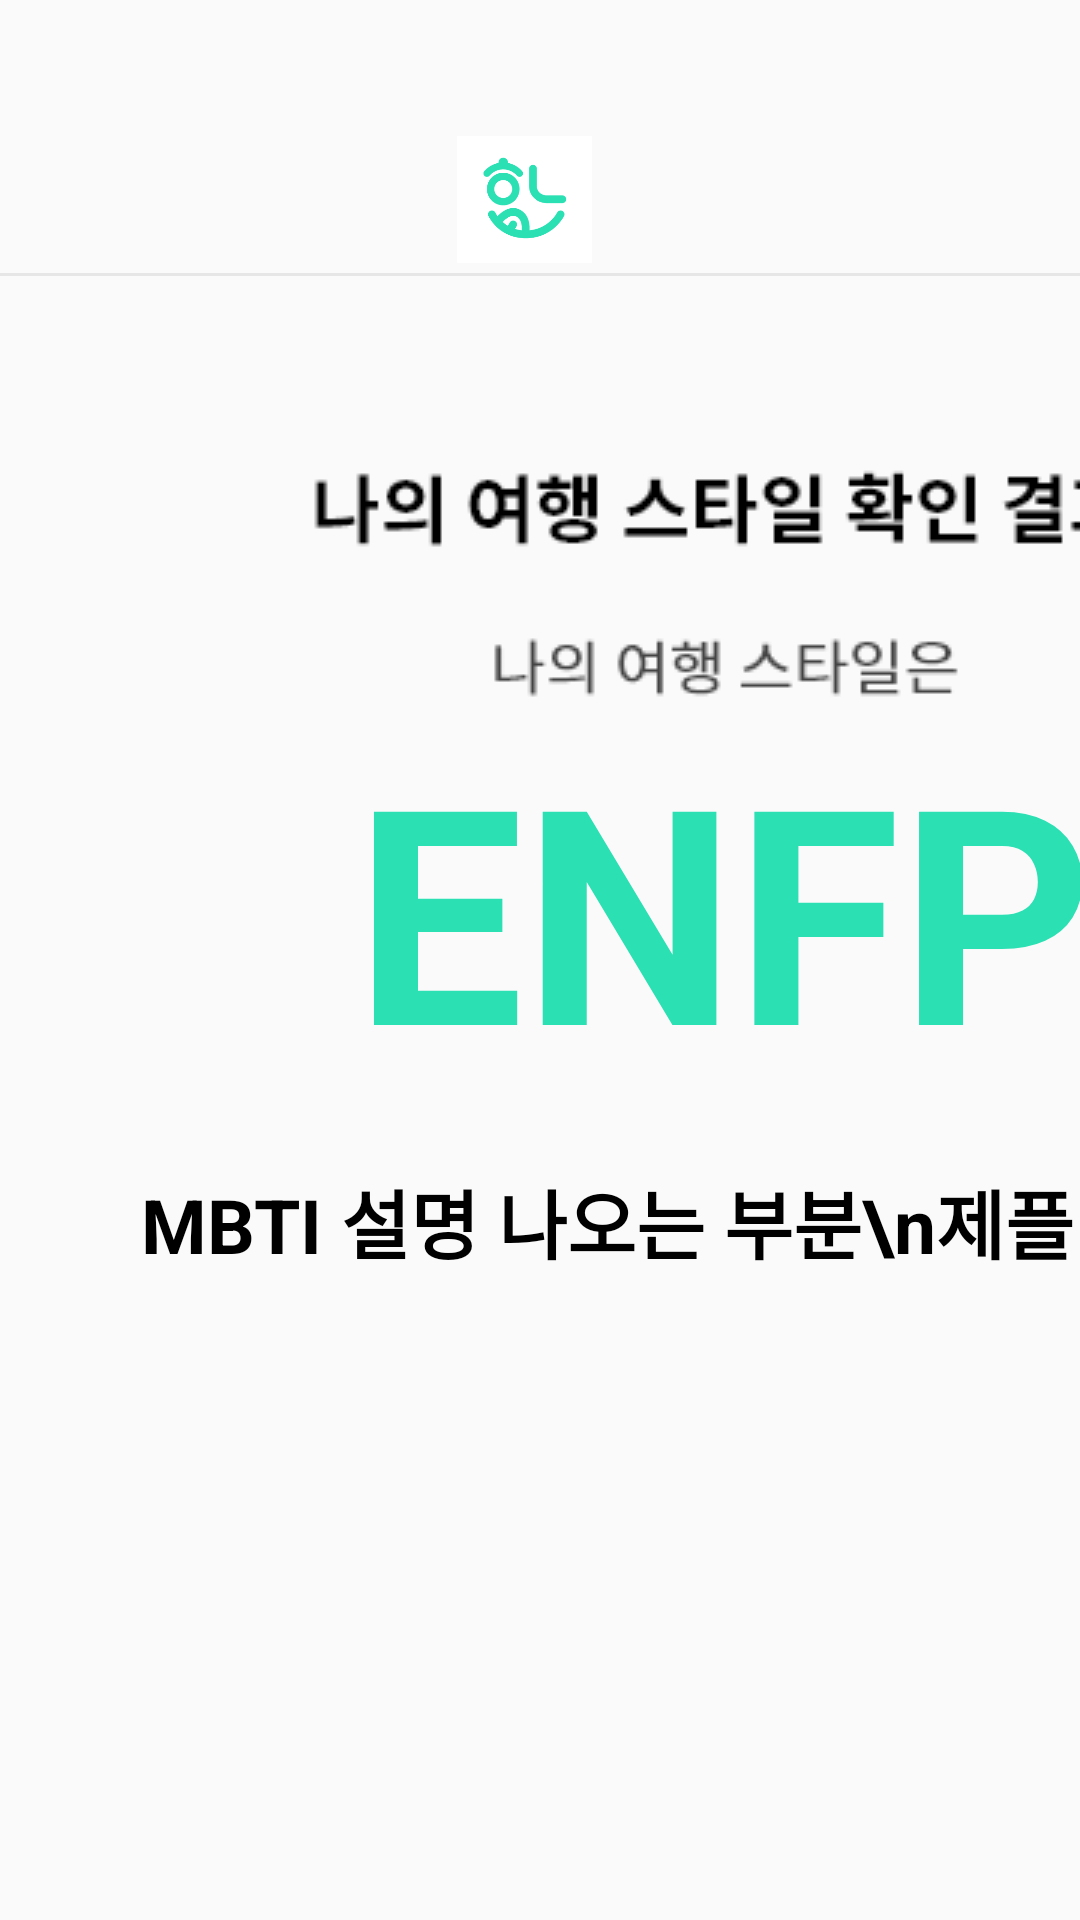

Write the Android layout XML for this screen, with the resource values it uses.
<!-- AndroidManifest.xml: application theme Theme.HoEATtest -->
<!-- res/layout/activity_mbtiresult.xml -->
<?xml version="1.0" encoding="utf-8"?>
<LinearLayout xmlns:android="http://schemas.android.com/apk/res/android"
    xmlns:app="http://schemas.android.com/apk/res-auto"
    xmlns:tools="http://schemas.android.com/tools"
    android:layout_width="match_parent"
    android:layout_height="match_parent"
    tools:context=".MbtiResultActivity">

    <LinearLayout
        android:layout_width="match_parent"
        android:layout_height="match_parent"
        android:orientation="vertical">

        <LinearLayout
            android:layout_width="match_parent"
            android:layout_height="91dp"
            android:gravity="center_horizontal"
            android:paddingTop="10dp"
            android:paddingRight="10dp">

            <ImageView
                android:layout_width="45dp"
                android:layout_height="45dp"
                android:layout_marginTop="34dp"
                android:layout_marginRight="80dp"
                android:layout_marginLeft="80dp"
                android:src="@drawable/login_logo" />

        </LinearLayout>

        <View
            android:layout_width="match_parent"
            android:layout_height="1dp"
            android:background="#E6E6E6">
        </View>

        <LinearLayout
            android:layout_width="match_parent"
            android:layout_height="match_parent"
            android:orientation="vertical">

            <ImageView
                android:layout_width="343dp"
                android:layout_height="37dp"
                android:layout_marginTop="58dp"
                android:layout_marginLeft="70dp"
                android:src="@drawable/result_result"
                android:textAlignment="center"
                android:textSize="25sp"
                android:textStyle="bold"
                android:textColor="#000000">
            </ImageView>

            <ImageView
                android:layout_width="343dp"
                android:layout_height="29dp"
                android:layout_marginLeft="70dp"
                android:layout_marginTop="20dp"

                android:src="@drawable/result_my_type_is"
                android:textAlignment="center"
                android:textSize="25sp"
                android:textStyle="bold"
                android:textColor="#000000">
            </ImageView>

            <TextView
                android:layout_width="343dp"
                android:layout_height="133dp"
                android:layout_marginLeft="70dp"
                android:src="@drawable/result_my_type_is"
                android:textAlignment="center"
                android:id="@+id/mbti"
                android:text="ENFP"
                android:textSize="100dp"

                android:textStyle="bold"
                android:textColor="#2be0b3">
            </TextView>


            <TextView
                android:layout_width="400dp"
                android:layout_height="319dp"
                android:layout_marginLeft="40dp"
                android:layout_marginTop="20dp"
                android:src="@drawable/result_my_type_is"
                android:textAlignment="center"
                android:id="@+id/mbtito"
                android:text="MBTI 설명 나오는 부분\n제플린 참고"
                android:textSize="25sp"
                android:textStyle="bold"
                android:textColor="#000000">
            </TextView>

            <ImageView
                android:layout_width="343dp"
                android:layout_height="29dp"
                android:layout_marginLeft="70dp"
                android:layout_marginTop="40dp"
                android:src="@drawable/result_your_soulmate_is"
                android:textAlignment="center"
                android:textSize="25sp"
                android:textStyle="bold"
                android:textColor="#000000">
            </ImageView>

            <TextView
                android:layout_width="400dp"
                android:layout_height="41dp"
                android:layout_marginLeft="40dp"
                android:textAlignment="center"
                android:textSize="30sp"
                android:id="@+id/mbtisuggestion"
                android:textStyle="bold"
                android:textColor="#0cb37f">
            </TextView>

            <ImageView
                android:layout_width="343dp"
                android:layout_height="29dp"
                android:layout_marginLeft="70dp"
                android:src="@drawable/result_lastword"
                android:textAlignment="center"
                android:textSize="25sp"
                android:textStyle="bold"
                android:textColor="#000000">
            </ImageView>

            <Button
                android:id="@+id/MbtiStartButton"
                android:layout_width="427dp"
                android:layout_height="65dp"
                android:backgroundTint="#2be0b3"
                android:layout_marginTop="48dp"
                android:layout_marginRight="25dp"
                android:layout_marginLeft="25dp"
                android:layout_marginBottom="63dp"
                android:textSize="20sp"
                android:textColor="#FFFFFF"
                android:textStyle="bold"
                android:background="@drawable/signup_button"
                android:text="호잇과 함께 여행하기">
            </Button>
        </LinearLayout>


    </LinearLayout>

</LinearLayout>
<!-- resources referenced by this layout -->
<resources>
  <!-- drawable login_logo: png bitmap (drawable, 8080 bytes) -->
  <!-- drawable result_lastword: png bitmap (drawable, 1011 bytes) -->
  <!-- drawable result_my_type_is: png bitmap (drawable, 2149 bytes) -->
  <!-- drawable result_result: png bitmap (drawable, 2923 bytes) -->
  <!-- drawable result_your_soulmate_is: png bitmap (drawable, 2670 bytes) -->
  <!-- drawable signup_button: png bitmap (drawable, 1356 bytes) -->
  <style name="Theme.HoEATtest" parent="Theme.AppCompat.Light">
          
          <item name="windowNoTitle">true</item>
          <item name="colorPrimary">@color/purple_500</item>
          <item name="colorPrimaryVariant">@color/purple_700</item>
          <item name="colorOnPrimary">@color/white</item>
          
          <item name="colorSecondary">@color/teal_200</item>
          <item name="colorSecondaryVariant">@color/teal_700</item>
          <item name="colorOnSecondary">@color/black</item>
          
          <item name="android:statusBarColor" tools:targetApi="l">?attr/colorPrimaryVariant</item>
          
      </style>
  <!-- not gathered from this repository: default colours our renderer supplied (Android Studio template values) -->
  <color name="purple_500">#FF6200EE</color>
  <color name="purple_700">#FF3700B3</color>
  <color name="teal_200">#FF03DAC5</color>
  <color name="teal_700">#FF018786</color>
  <color name="black">#FF000000</color>
  <color name="white">#FFFFFFFF</color>
</resources>
